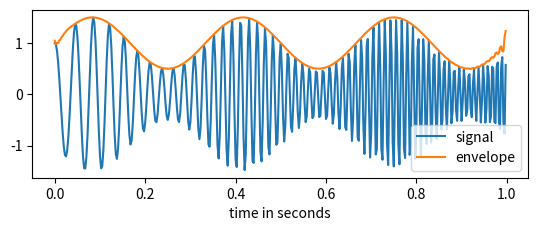

This chart was generated by the following Python code:
import numpy as np
import matplotlib.pyplot as plt
from scipy.signal import hilbert, chirp

duration = 1.0
fs = 400.0
samples = int(fs*duration)
t = np.arange(samples) / fs

signal = chirp(t, 20.0, t[-1], 100.0)
signal *= (1.0 + 0.5 * np.sin(2.0*np.pi*3.0*t) )

analytic_signal = hilbert(signal)
amplitude_envelope = np.abs(analytic_signal)
instantaneous_phase = np.unwrap(np.angle(analytic_signal))
instantaneous_frequency = np.diff(instantaneous_phase) / (2.0*np.pi) * fs

fig = plt.figure()
ax0 = fig.add_subplot(211)
ax0.plot(t, signal, label='signal')
ax0.plot(t, amplitude_envelope, label='envelope')
ax0.set_xlabel("time in seconds")
ax0.legend()
# ax1 = fig.add_subplot(212)
# ax1.plot(t[1:], instantaneous_frequency)
# ax1.set_xlabel("time in seconds")
# ax1.set_ylim(0.0, 120.0)
plt.show()
